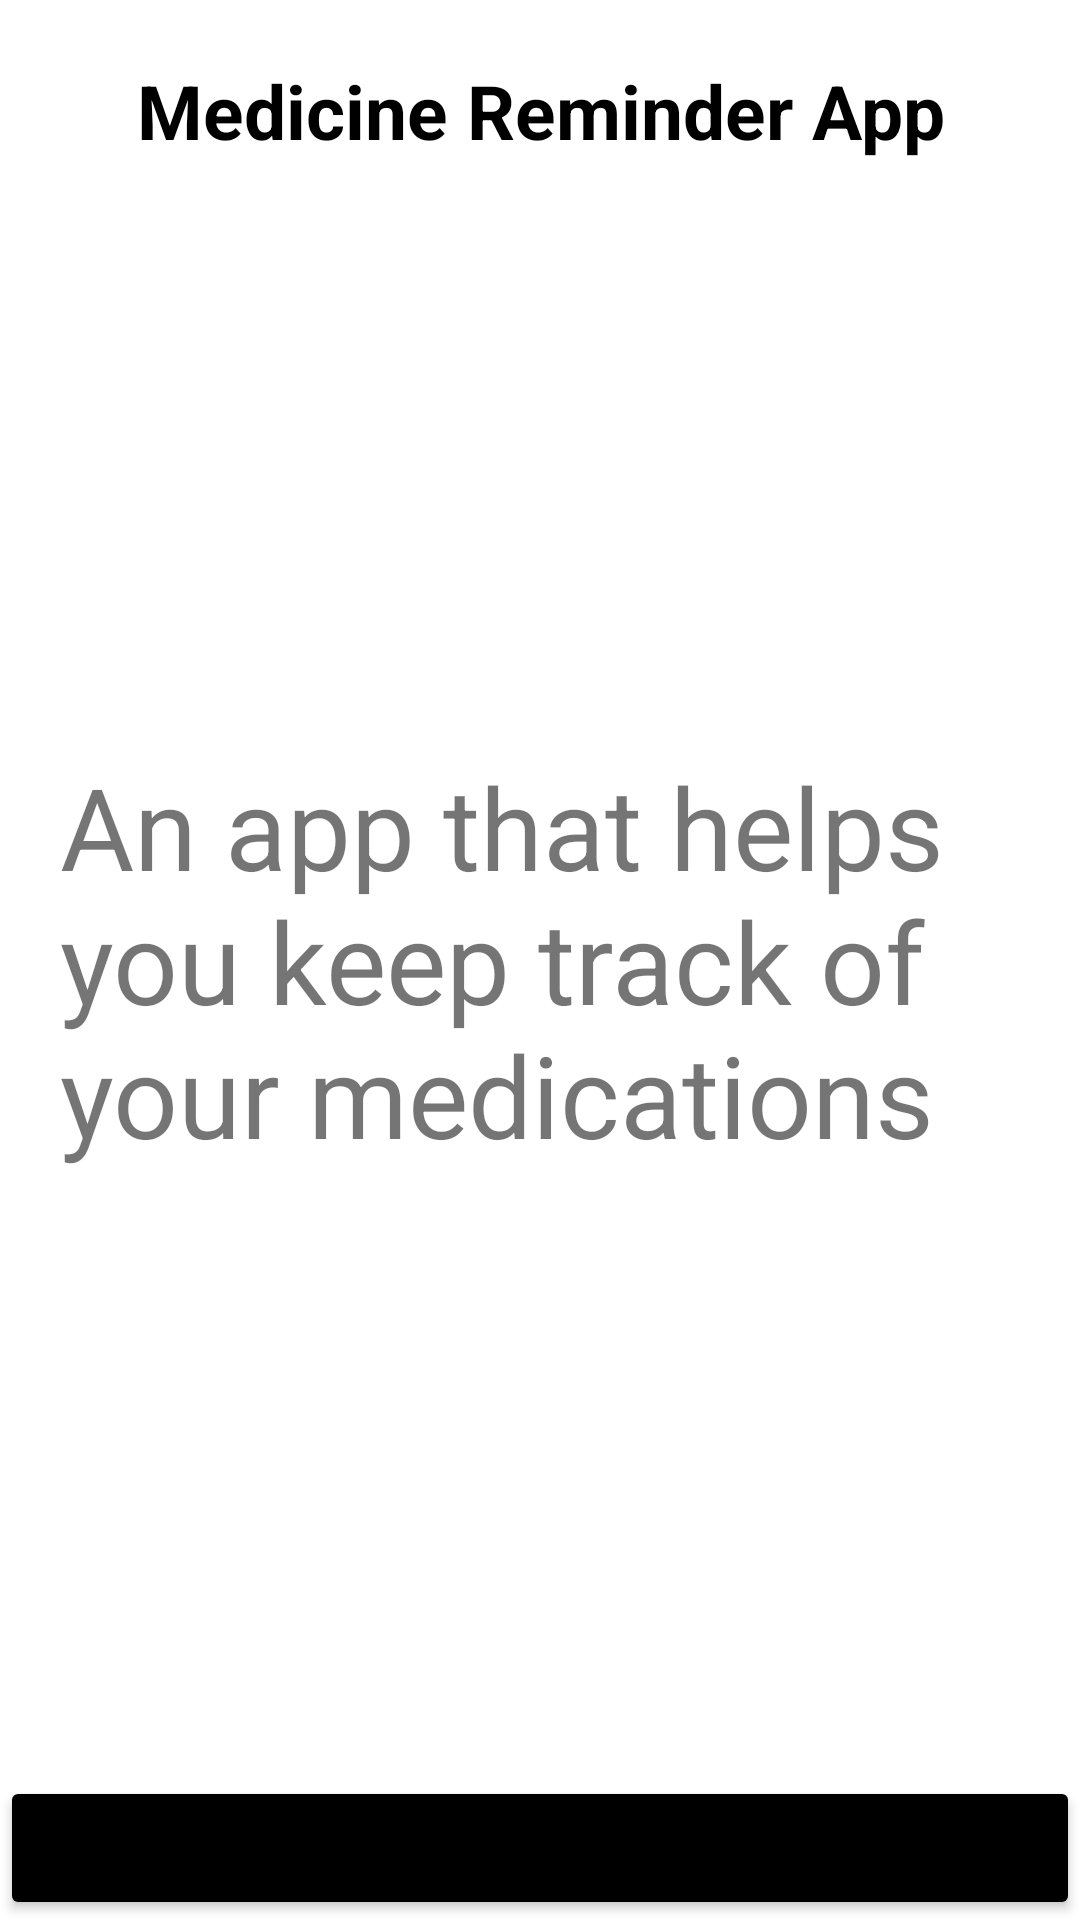

Android layout source for this screen:
<!-- AndroidManifest.xml: application theme Theme.MedicationReminderapp_FatmaAlAjmi -->
<!-- res/layout/fragment_home.xml -->
<?xml version="1.0" encoding="utf-8"?>
<RelativeLayout xmlns:android="http://schemas.android.com/apk/res/android"
    android:layout_width="match_parent"
    android:layout_height="match_parent">

    <TextView
        android:layout_width="match_parent"
        android:layout_height="wrap_content"
        android:layout_marginTop="20dp"
        android:gravity="center"
        android:text="@string/medicine_reminder_app"
        android:textColor="@color/black"
        android:textSize="25sp"
        android:textStyle="bold" />

    <TextView
        android:layout_width="match_parent"
        android:layout_height="wrap_content"
        android:layout_centerInParent="true"
        android:layout_marginHorizontal="20dp"
        android:layout_marginTop="20dp"
        android:text="@string/an_app_that_helps_you_keep_track_of_your_medications"
        android:textSize="38sp" />

    <Button
        android:id="@+id/continueBtnHome"
        android:layout_width="match_parent"
        android:textAllCaps="false"
        android:layout_height="wrap_content"
        android:layout_alignParentBottom="true"
        android:backgroundTint="@color/black"
        android:text="@string/continuee" />

</RelativeLayout>
<!-- resources referenced by this layout -->
<resources>
  <string name="an_app_that_helps_you_keep_track_of_your_medications">An app that helps you keep track of your medications</string>
  <string name="continuee">continue</string>
  <string name="medicine_reminder_app">Medicine Reminder App</string>
  <style name="Theme.MedicationReminderapp_FatmaAlAjmi" parent="Theme.MaterialComponents.DayNight.DarkActionBar">
          
          <item name="colorPrimary">@color/purple_500</item>
          <item name="colorPrimaryVariant">@color/purple_700</item>
          <item name="colorOnPrimary">@color/white</item>
          
          <item name="colorSecondary">@color/teal_200</item>
          <item name="colorSecondaryVariant">@color/teal_700</item>
          <item name="colorOnSecondary">@color/black</item>
          
          <item name="android:statusBarColor">?attr/colorPrimaryVariant</item>
          
      </style>
  <!-- not gathered from this repository: default colours our renderer supplied (Android Studio template values) -->
  <color name="purple_500">#FF6200EE</color>
  <color name="purple_700">#FF3700B3</color>
  <color name="teal_200">#FF03DAC5</color>
  <color name="teal_700">#FF018786</color>
  <color name="black">#FF000000</color>
  <color name="white">#FFFFFFFF</color>
</resources>
